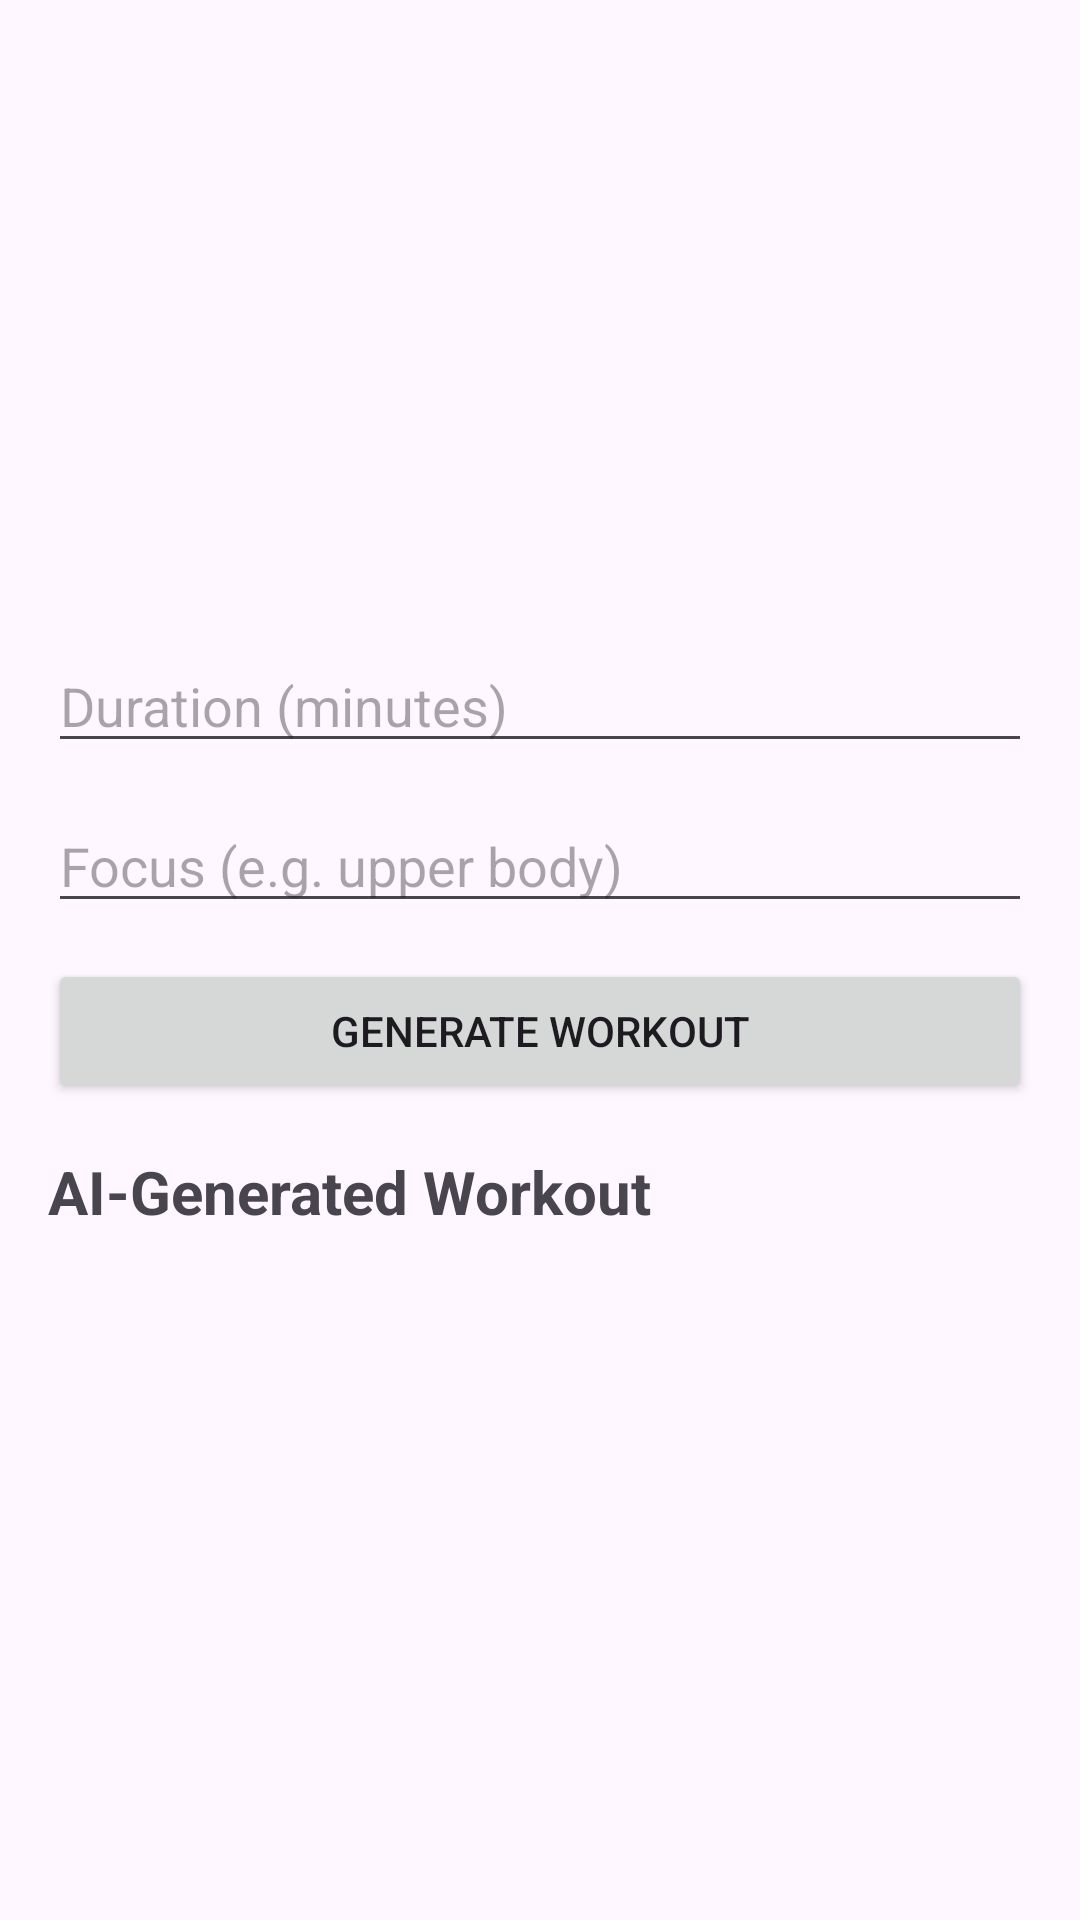

Write the Android layout XML for this screen, with the resource values it uses.
<!-- AndroidManifest.xml: application theme Theme.FitSage -->
<!-- res/layout/fragment_generated_workout.xml -->
<?xml version="1.0" encoding="utf-8"?>
<ScrollView xmlns:android="http://schemas.android.com/apk/res/android"
    android:id="@+id/scrollContainer"
    android:layout_width="match_parent"
    android:layout_height="match_parent"
    android:padding="16dp"
    android:fillViewport="true">

    <LinearLayout
        android:id="@+id/workoutContainer"
        android:orientation="vertical"
        android:layout_width="match_parent"
        android:layout_height="match_parent"
        android:gravity="center_vertical">

        <EditText
            android:id="@+id/durationEditText"
            android:layout_width="match_parent"
            android:layout_height="wrap_content"
            android:hint="Duration (minutes)"
            android:inputType="number"
            android:layout_marginBottom="12dp" />

        <EditText
            android:id="@+id/focusEditText"
            android:layout_width="match_parent"
            android:layout_height="wrap_content"
            android:hint="Focus (e.g. upper body)"
            android:inputType="text"
            android:layout_marginBottom="12dp" />

        <Button
            android:id="@+id/generateWorkoutButton"
            android:layout_width="match_parent"
            android:layout_height="wrap_content"
            android:text="Generate Workout"
            android:layout_marginBottom="16dp" />

        <ProgressBar
            android:id="@+id/generationSpinner"
            style="?android:attr/progressBarStyleLarge"
            android:layout_width="25dp"
            android:layout_height="25dp"
            android:layout_gravity="center"
            android:visibility="gone"
            android:indeterminate="true"
            android:layout_marginBottom="16dp" />

        <TextView
            android:id="@+id/workoutTitle"
            android:layout_width="wrap_content"
            android:layout_height="wrap_content"
            android:text="AI-Generated Workout"
            android:textSize="20sp"
            android:textStyle="bold"
            android:layout_marginBottom="16dp" />

        <LinearLayout
            android:id="@+id/exercisesContainer"
            android:orientation="vertical"
            android:layout_width="match_parent"
            android:layout_height="wrap_content" />

        <Button
            android:id="@+id/viewWorkoutButton"
            android:layout_width="match_parent"
            android:layout_height="wrap_content"
            android:text="View Workout"
            android:visibility="gone"
            android:layout_marginBottom="24dp" />

        <ProgressBar
            android:id="@+id/savingProgressBar"
            style="?android:attr/progressBarStyleLarge"
            android:layout_width="wrap_content"
            android:layout_height="wrap_content"
            android:layout_gravity="center"
            android:visibility="gone"
            android:layout_marginTop="16dp" />

    </LinearLayout>
</ScrollView>
<!-- resources referenced by this layout -->
<resources>
  <style name="Theme.FitSage" parent="Base.Theme.FitSage" />
  <style name="Base.Theme.FitSage" parent="Theme.Material3.DayNight.NoActionBar">
          
          
      </style>
</resources>
